Photos from the image-classification dataset "Fruit-Image-Recognition" in the GitHub repository DAWEIJSW/Fruit-Image-Recognition. Its 6 classes are: ambarella large, ambarella small, carrot, grape, mangosteen, persimmon.

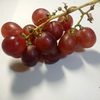
Label: grape

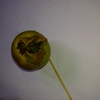
Label: persimmon

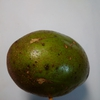
Label: ambarella large

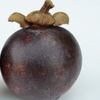
Label: mangosteen

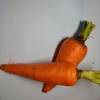
Label: carrot

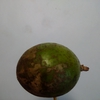
Label: ambarella small
